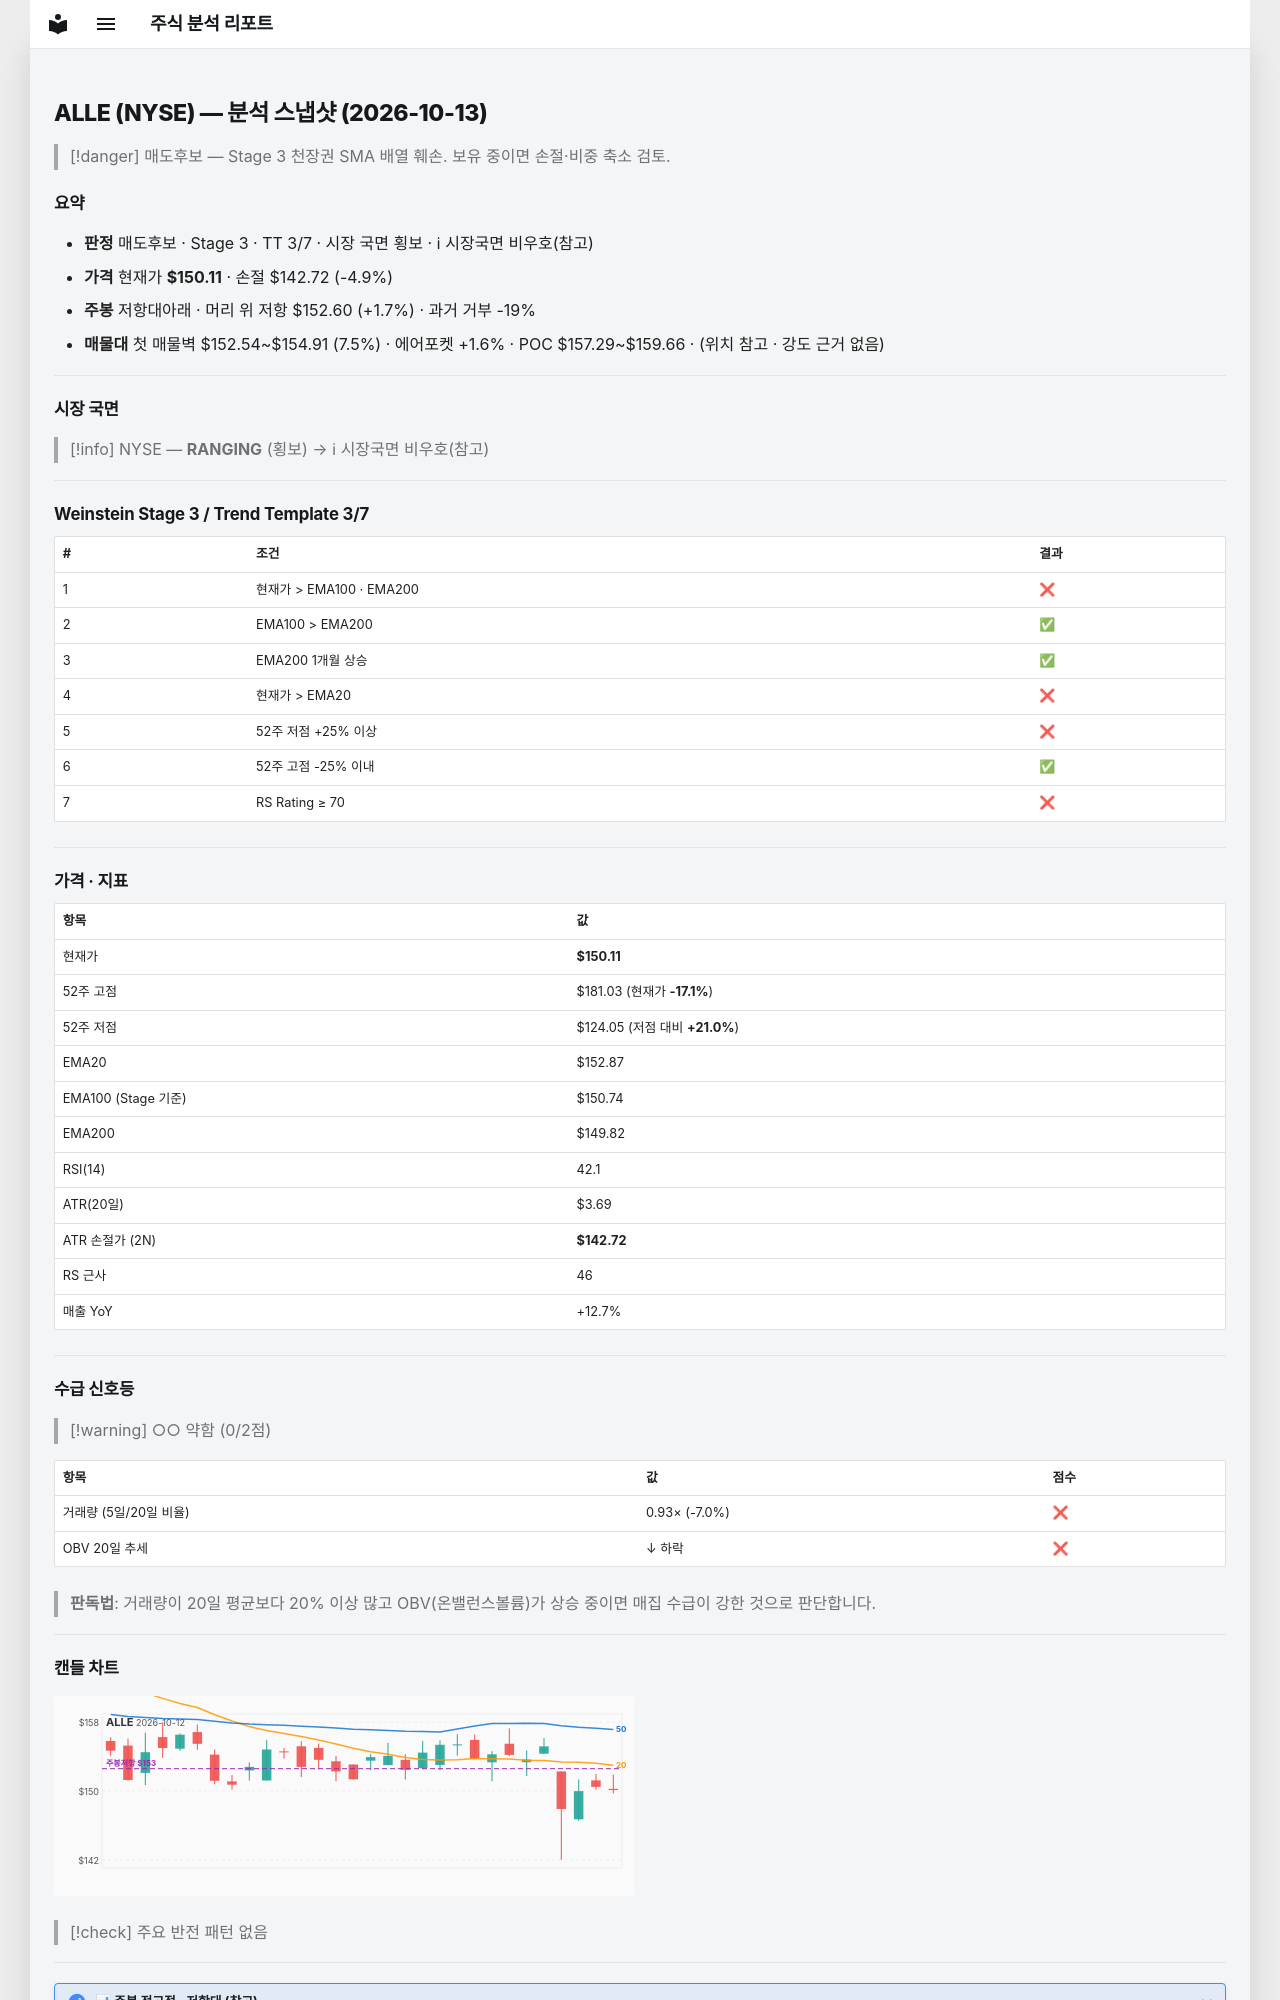

repository: soloandco/stock-reports · page: snapshots/ALLE-2026-10-13/index.html · generator: mkdocs

---
type: analysis-snapshot
title: ALLE 분석 스냅샷
ticker: ALLE
market: NYSE
created: 2026-10-13
updated: 2026-10-13
bar-date: 2026-10-12
verdict: 매도후보
real-rr: 0.34
sma50-gap-pct: -1.8
weekly-position: 저항대아래
weekly-overhead-price: 152.60
weekly-overhead-pct: 1.7
stage: 3
trend-template-score: 3
tt-max: 7
ma-set: ema-20-100-200
price: 150.11000061035156
stop-price: 142.72352735099435
market-regime: RANGING
supply-demand-score: 0/2
supply-demand-label: 약함
status: tracking
tags:
  - stock-agent
  - watchlist
  - ALLE
  - analysis
related:
  - "[[analysis-template]]"
---

# ALLE (NYSE) — 분석 스냅샷 (2026-10-13)

> [!danger] 매도후보 — Stage 3 천장권
> SMA 배열 훼손. 보유 중이면 손절·비중 축소 검토.

## 요약

- **판정** 매도후보 · Stage 3 · TT 3/7 · 시장 국면 횡보 · ℹ 시장국면 비우호(참고)
- **가격** 현재가 **$150.11** · 손절 $142.72 (-4.9%)
- **주봉** 저항대아래 · 머리 위 저항 $152.60 (+1.7%) · 과거 거부 -19%
- **매물대** 첫 매물벽 $152.54~$154.91 (7.5%) · 에어포켓 +1.6% · POC $157.29~$159.66 · (위치 참고 · 강도 근거 없음)

---

## 시장 국면

> [!info] NYSE — **RANGING** (횡보) → ℹ 시장국면 비우호(참고)

---

## Weinstein Stage 3 / Trend Template 3/7

| # | 조건 | 결과 |
|---|------|------|
| 1 | 현재가 > EMA100 · EMA200 | ❌ |
| 2 | EMA100 > EMA200 | ✅ |
| 3 | EMA200 1개월 상승 | ✅ |
| 4 | 현재가 > EMA20 | ❌ |
| 5 | 52주 저점 +25% 이상 | ❌ |
| 6 | 52주 고점 -25% 이내 | ✅ |
| 7 | RS Rating ≥ 70 | ❌ |

---

## 가격 · 지표

| 항목 | 값 |
|------|---|
| 현재가 | **$150.11** |
| 52주 고점 | $181.03 (현재가 **-17.1%**) |
| 52주 저점 | $124.05 (저점 대비 **+21.0%**) |
| EMA20 | $152.87 |
| EMA100 (Stage 기준) | $150.74 |
| EMA200 | $149.82 |
| RSI(14) | 42.1 |
| ATR(20일) | $3.69 |
| ATR 손절가 (2N) | **$142.72** |
| RS 근사 | 46 |
| 매출 YoY | +12.7% |

---
## 수급 신호등

> [!warning] ○○ 약함 (0/2점)

| 항목 | 값 | 점수 |
|------|------|------|
| 거래량 (5일/20일 비율) | 0.93× (-7.0%) | ❌ |
| OBV 20일 추세 | ↓ 하락 | ❌ |

> **판독법**: 거래량이 20일 평균보다 20% 이상 많고 OBV(온밸런스볼륨)가 상승 중이면 매집 수급이 강한 것으로 판단합니다.

---
